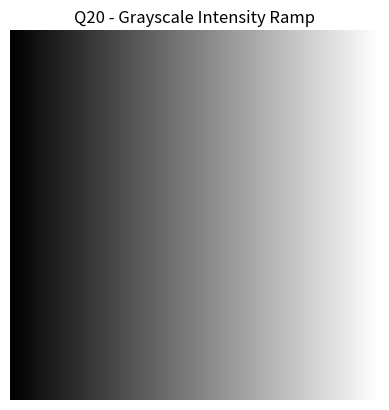

Python code for this plot:
import numpy as np
import matplotlib.pyplot as plt

ramp_row = np.arange(256, dtype=np.uint8)
intensity_ramp = np.tile(ramp_row, (256, 1))

plt.imshow(intensity_ramp, cmap="gray", vmin=0, vmax=255)
plt.axis("off")
plt.title("Q20 - Grayscale Intensity Ramp")
plt.show()

print("Minimum:", intensity_ramp.min())
print("Maximum:", intensity_ramp.max())
